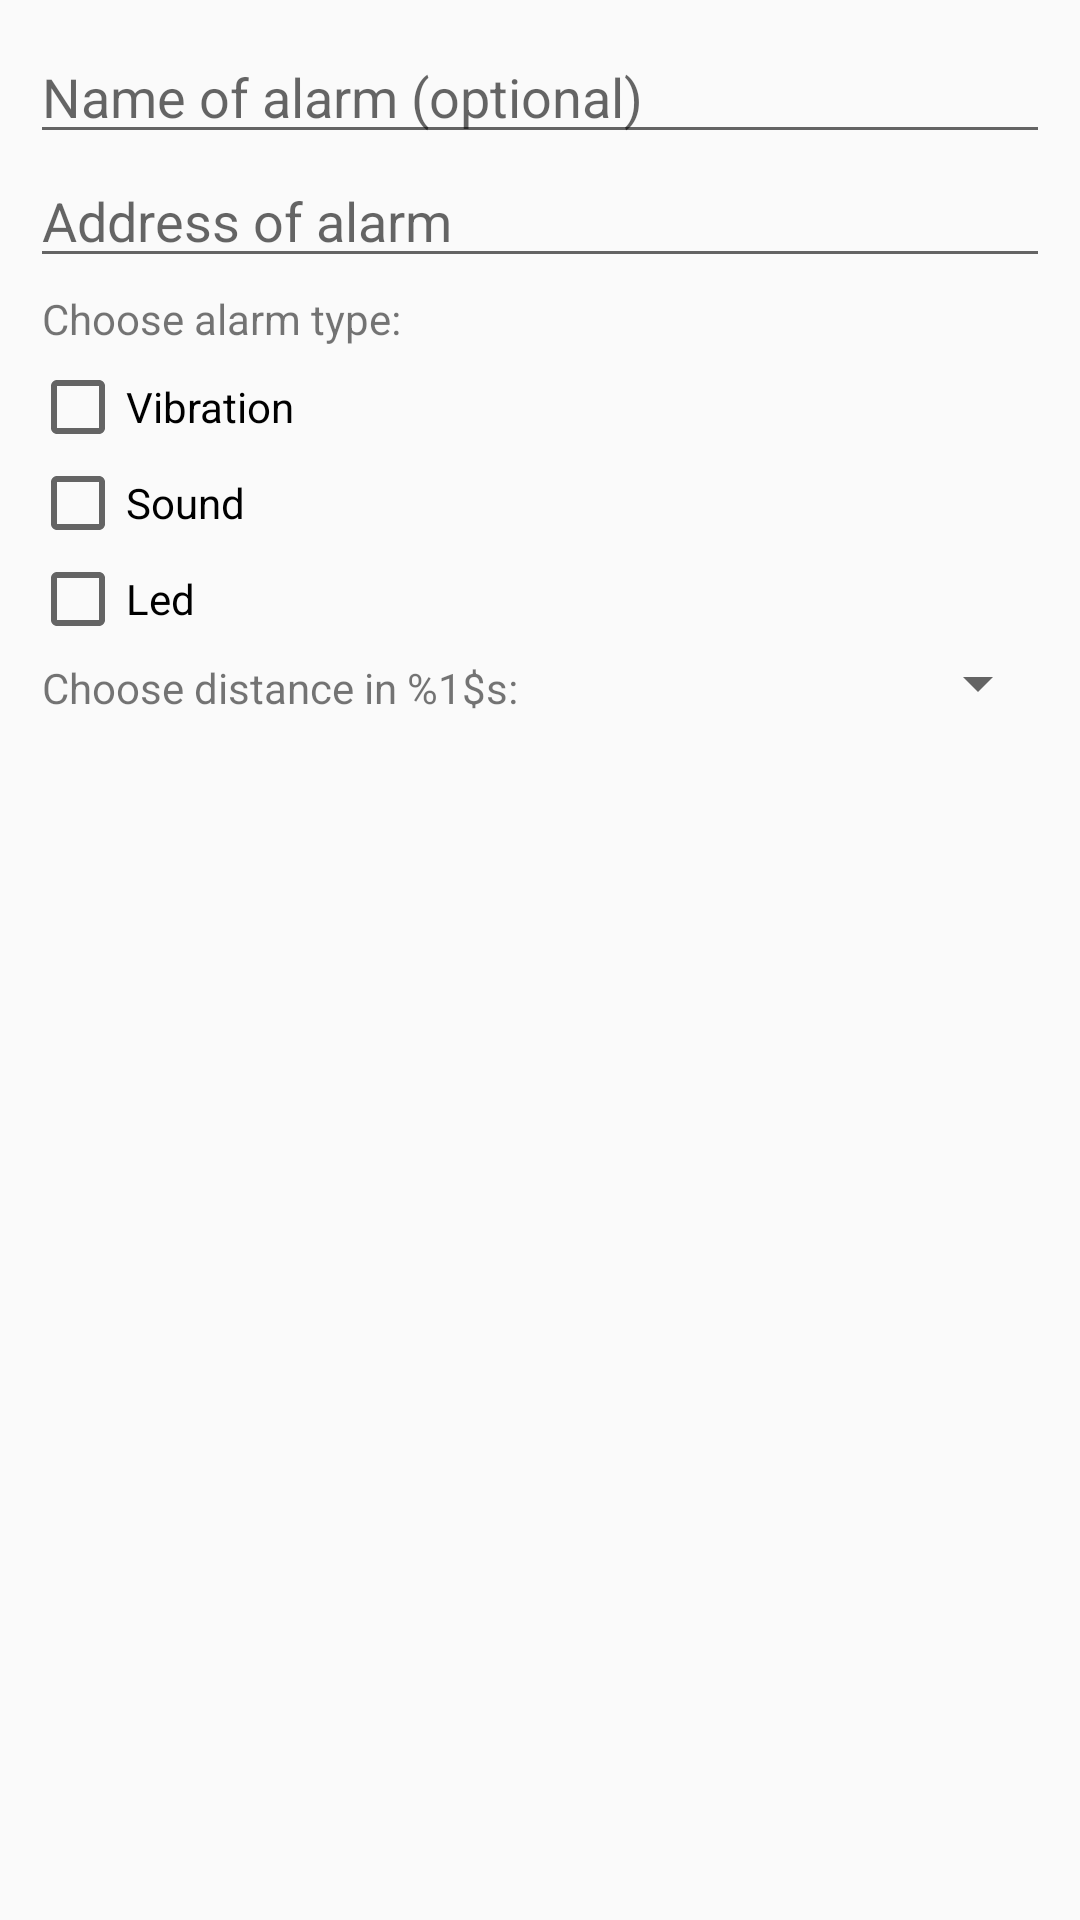

The Android layout XML behind this screen, and the referenced resources:
<!-- AndroidManifest.xml: application theme AppTheme -->
<!-- res/layout/dialog_add_marker.xml -->
<?xml version="1.0" encoding="utf-8"?>
<LinearLayout xmlns:android="http://schemas.android.com/apk/res/android"
              android:layout_width="match_parent"
              android:layout_height="match_parent"
              android:orientation="vertical"
              android:padding="@dimen/dialog_add_marker_padding">

    <EditText
        android:id="@+id/name_edit_text"
        android:layout_width="match_parent"
        android:layout_height="wrap_content"
        android:hint="@string/hint_add_alarm_dialog_name"
        android:singleLine="true"/>

    <EditText
        android:id="@+id/address_edit_text"
        android:layout_width="match_parent"
        android:layout_height="wrap_content"
        android:hint="@string/hint_add_alarm_dialog_address"
        android:singleLine="true"/>

    <TextView
        android:layout_width="match_parent"
        android:layout_height="wrap_content"
        android:padding="@dimen/dialog_text_padding"
        android:text="@string/label_add_alarm_dialog_choose_alarm_type"/>

    <CheckBox
        android:id="@+id/vibration_checkbox"
        android:layout_width="match_parent"
        android:layout_height="wrap_content"
        android:text="@string/checkbox_add_alarm_dialog_vibration"/>

    <CheckBox
        android:id="@+id/sound_checkbox"
        android:layout_width="match_parent"
        android:layout_height="wrap_content"
        android:text="@string/checkbox_add_alarm_dialog_sound"/>

    <CheckBox
        android:id="@+id/led_checkbox"
        android:layout_width="match_parent"
        android:layout_height="wrap_content"
        android:text="@string/checkbox_add_alarm_dialog_led"/>

    <LinearLayout
        android:layout_width="match_parent"
        android:layout_height="wrap_content"
        android:orientation="horizontal">

        <TextView
            android:id="@+id/distance_label"
            android:layout_width="0dp"
            android:layout_height="wrap_content"
            android:layout_weight="2"
            android:padding="@dimen/dialog_text_padding"
            android:text="@string/label_add_market_dialog_choose_distance"/>

        <Spinner
            android:id="@+id/distance_spinner"
            android:layout_width="0dp"
            android:layout_height="wrap_content"
            android:layout_weight="1"/>
    </LinearLayout>

</LinearLayout>
<!-- resources referenced by this layout -->
<resources>
  <dimen name="dialog_add_marker_padding">10dp</dimen>
  <dimen name="dialog_text_padding">4dp</dimen>
  <string name="checkbox_add_alarm_dialog_led">Led</string>
  <string name="checkbox_add_alarm_dialog_sound">Sound</string>
  <string name="checkbox_add_alarm_dialog_vibration">Vibration</string>
  <string name="hint_add_alarm_dialog_address">Address of alarm</string>
  <string name="hint_add_alarm_dialog_name">Name of alarm (optional)</string>
  <string name="label_add_alarm_dialog_choose_alarm_type">Choose alarm type:</string>
  <string name="label_add_market_dialog_choose_distance">Choose distance in %1$s:</string>
  <style name="AppTheme" parent="Theme.AppCompat.Light.DarkActionBar">
          
      </style>
</resources>
